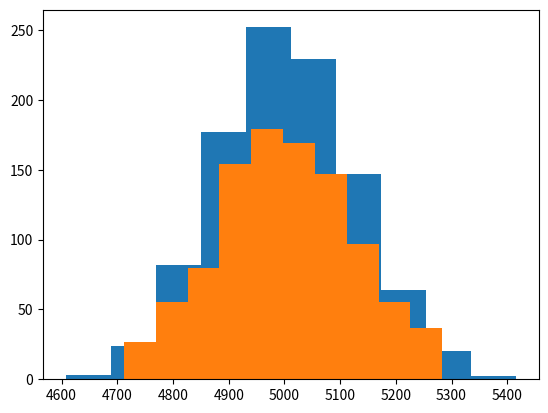

This chart was generated by the following Python code:
# Tratamiento de valores extremos
##################################

# Importando librerías
import numpy as np
import pandas as pd
import matplotlib.pyplot as plt

# Simulando data
norm=np.random.normal(5000,125,1000)
data=pd.DataFrame(norm)
data.columns=['norm']

# Calculando percentiles
np.percentile(data,[0,1,2,3,4,5,95,96,97,98,99,100])
perc=np.percentile(data,[0,1,2,3,4,5,95,96,97,98,99,100])

# 1) Eliminando valores extremos
data2=data[(data.norm<=perc[10])&(data.norm>=perc[1])]
data3=data[(data.norm<=np.percentile(data,99))&(data.norm>=np.percentile(data,1))]

# 2) Acotando
data['norm_acot']=np.where(data.norm<=np.percentile(data,1),np.percentile(data,1),
    np.where(data.norm>=np.percentile(data,99),np.percentile(data,99),data.norm))

# Verificando cotas
plt.hist(data.norm)
plt.hist(data.norm_acot)

np.min(data.norm),np.max(data.norm)
np.min(data.norm_acot),np.max(data.norm_acot)
np.percentile(data.norm,[1,99])











